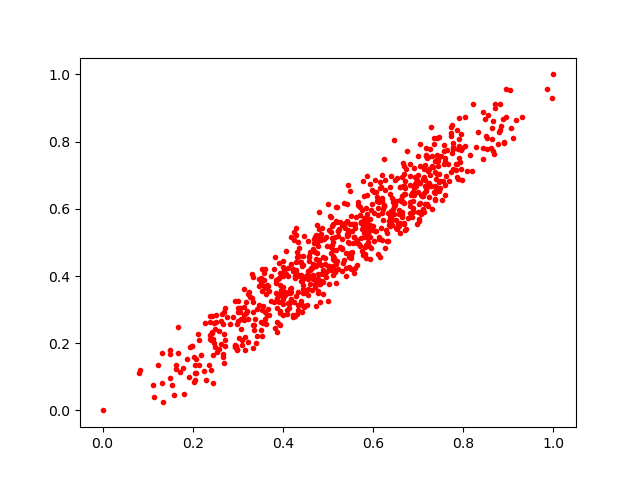

The file beside this chart, header and first rows:
0.58724546, 0.6984048
0.5783, 0.6827
0.7303, 0.7559
0.4788, 0.3506
0.4183, 0.3648
0.3566, 0.3105
0.7853, 0.6942
0.4842, 0.5065
0.444, 0.3621
0.6583, 0.5538
0.4114, 0.4245
0.4007, 0.4279
0.4436, 0.433
0.4293, 0.5416
0.7437, 0.7421
0.2672, 0.1598
0.4409, 0.4042
0.458, 0.4552
0.6569, 0.5843
0.638, 0.6659
0.6533, 0.5413
0.3965, 0.3578
0.6399, 0.6972
0.6632, 0.591
0.5877, 0.5385
0.7235, 0.6682
0.7642, 0.7758
0.879, 0.8279
0.1719, 0.114
0.2044, 0.1342
0.4781, 0.3917
0.6912, 0.6625
0.5146, 0.5168
0.581, 0.4876
0.3932, 0.2913
0.4651, 0.4002
0.6986, 0.6512
0.1917, 0.09884
0.9969, 0.9284
0.6828, 0.619
0.2358, 0.1349
0.3929, 0.4096
0.7601, 0.7509
0.7177, 0.7577
0.2593, 0.1815
0.5811, 0.539
0.6122, 0.5176
0.5869, 0.5839
0.357, 0.369
0.602, 0.5037
0.2695, 0.2929
0.8154, 0.7599
0.668, 0.7263
0.6698, 0.6455
0.4177, 0.3537
0.6956, 0.6792
0.2419, 0.2344
0.7381, 0.6269
0.4275, 0.3992
0.6685, 0.6175
0.792, 0.7389
... 707 more rows
